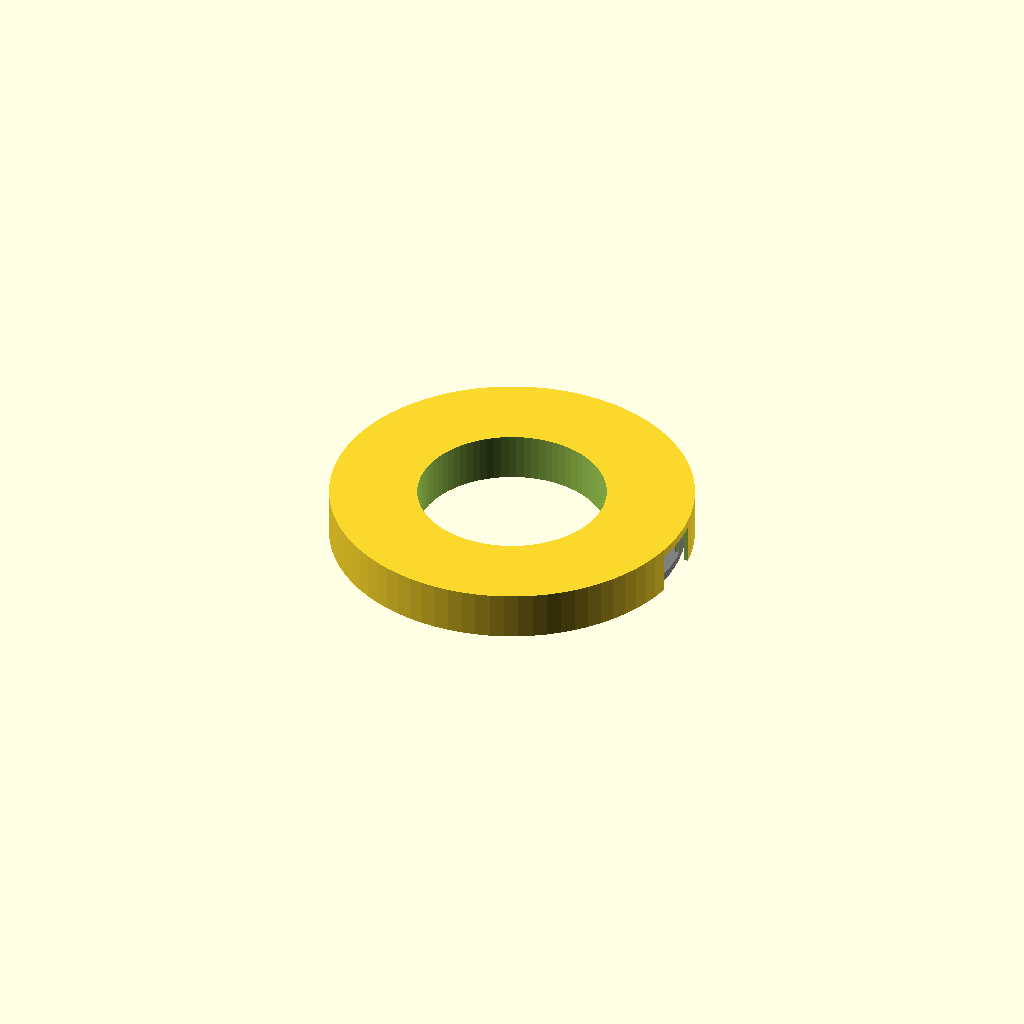
Cell 1: rendered with the file's own defaults.
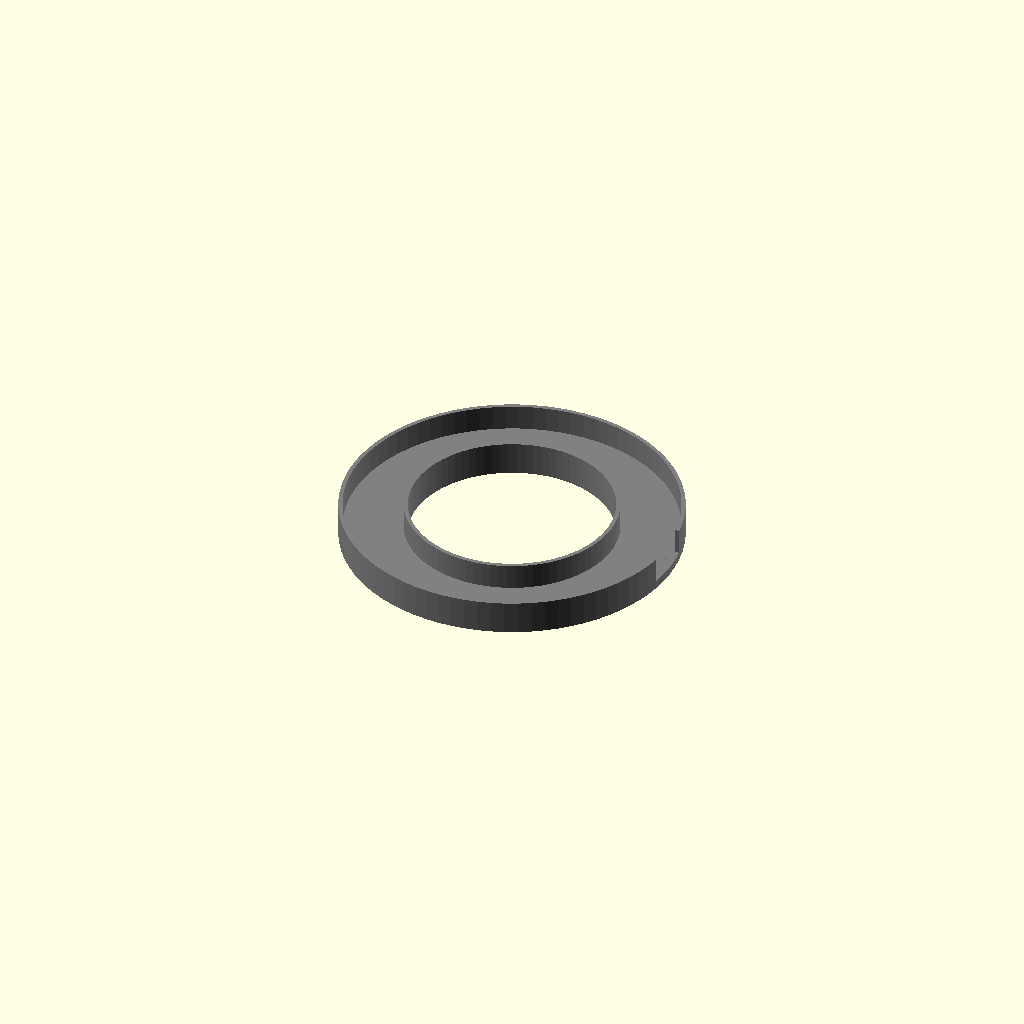
Cell 2: ringdeckel = false (everything else at default).
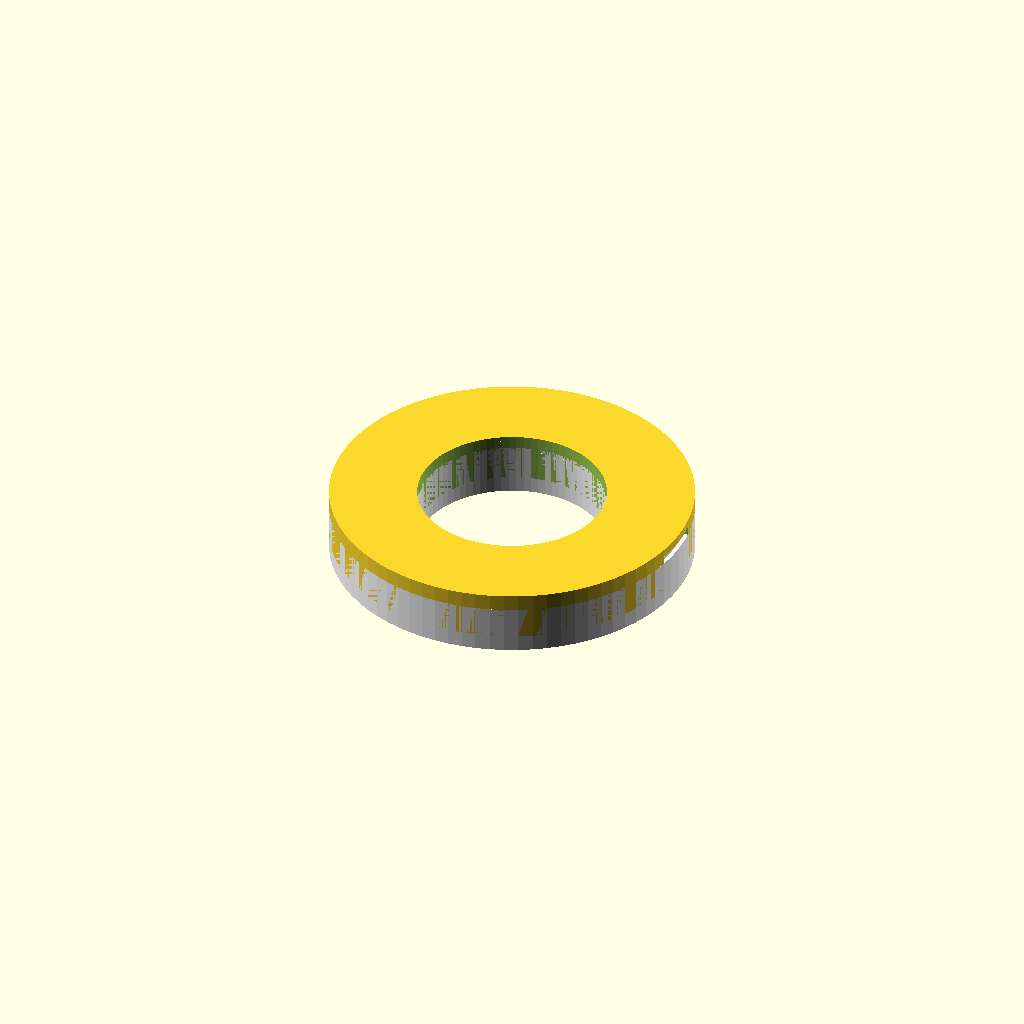
Cell 3: the same model with ledring = true.
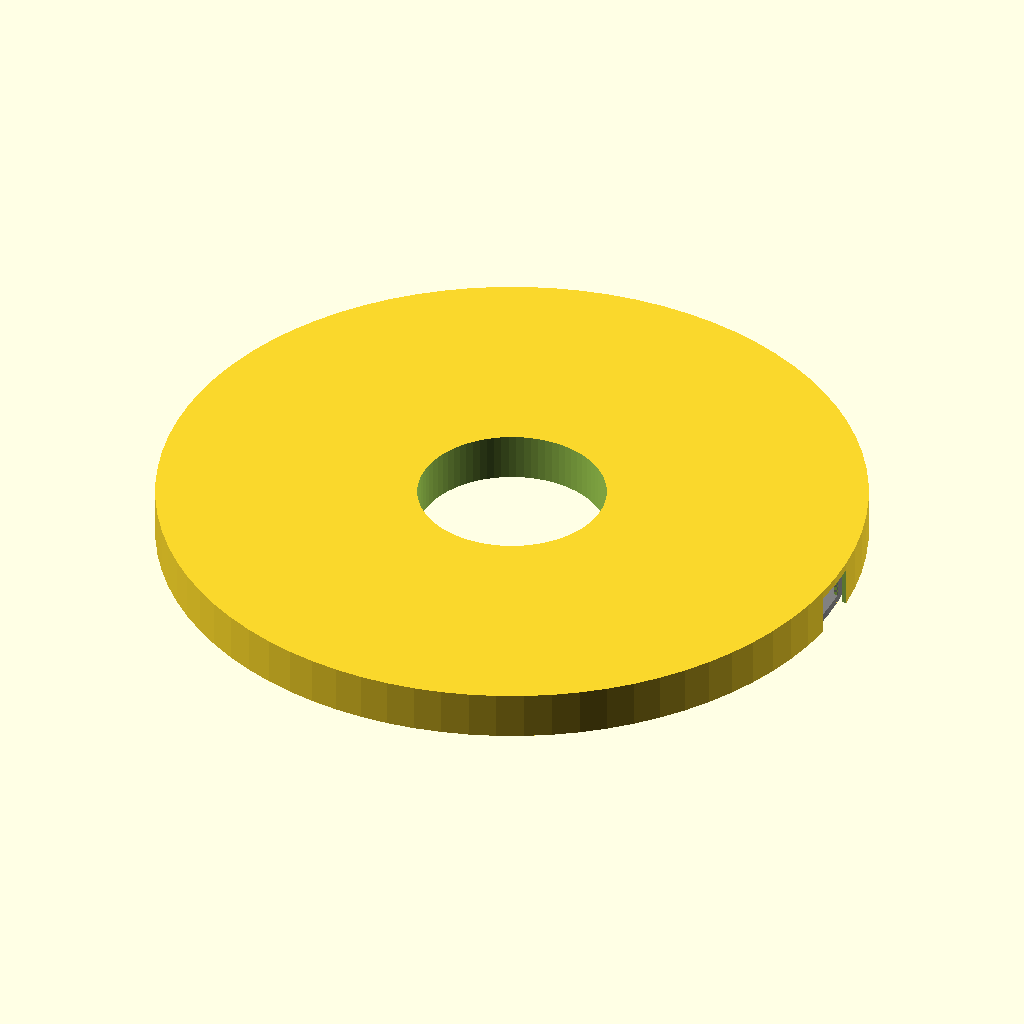
Cell 4: the same model with ad = 100.
One fixed orthographic camera (rotation 55°, 0°, 25°; colour scheme Cornfield) for every cell.
Source of the model, Cocktailmakerbeleuchtungsring/Cocktailmakerbeleuchtungsring.scad:
// Cocktailmaker Beleuchtungsring

$fn = 80;

ad = 50;
id = 30;
fh = 5;
dh = 7;
fw = 1.2;
pt = 0.3;

ringfuss = true;
ringdeckel = true;
ledring= false;

if (ringfuss) ringfuss();
if (ringdeckel) ringdeckel();
    
if (ledring) ledring();

module ringfuss() {
    
    color("gray")
    difference() {
        cylinder(d=ad, h=fh, center = true);
        cylinder(d=id, h=fh+1, center = true);
        ringholraum(ad,id,fw,fh);
        translate([ad/2,0,fw])
        kabelauslass(fh);
    }
}  

module ringholraum(ad,id,fw,fh) {
    translate([0,0,fw])
    difference() {
        cylinder(d=ad-fw, h=fh, center = true);
        cylinder(d=id+fw, h=fh+1, center = true);
    }
}    

module loch3m() {
    cylinder(d=3, h=fh+1, center = true); 
}

module kabelauslass(h) {
    cube([3,8,h],center=true);
}

module ringdeckel() {
    
    translate([0,0,fw])
    rotate([0,180,180])
    difference() {
        cylinder(d=ad+fw*2+pt, h=dh, center = true);
        cylinder(d=id-fw*2-pt, h=dh+1, center = true);
        ringholraum(ad+fw*2+pt,id-fw*2-pt,fw,dh);
        translate([(ad+fw)/2,0,fw])
        kabelauslass(dh);
    }
}  

module ledring() {
    color("white")
    rotate([0,180,0])
    ringfuss();
    color("white")
    rotate([0,180,0])
    ringdeckel();
}
Customizer parameters (derived from the source; name, type, default, range or options):
ad: number, default 50
id: number, default 30
fh: number, default 5
dh: number, default 7
fw: number, default 1.2
pt: number, default 0.3
ringfuss: bool, default true
ringdeckel: bool, default true
ledring: bool, default false
